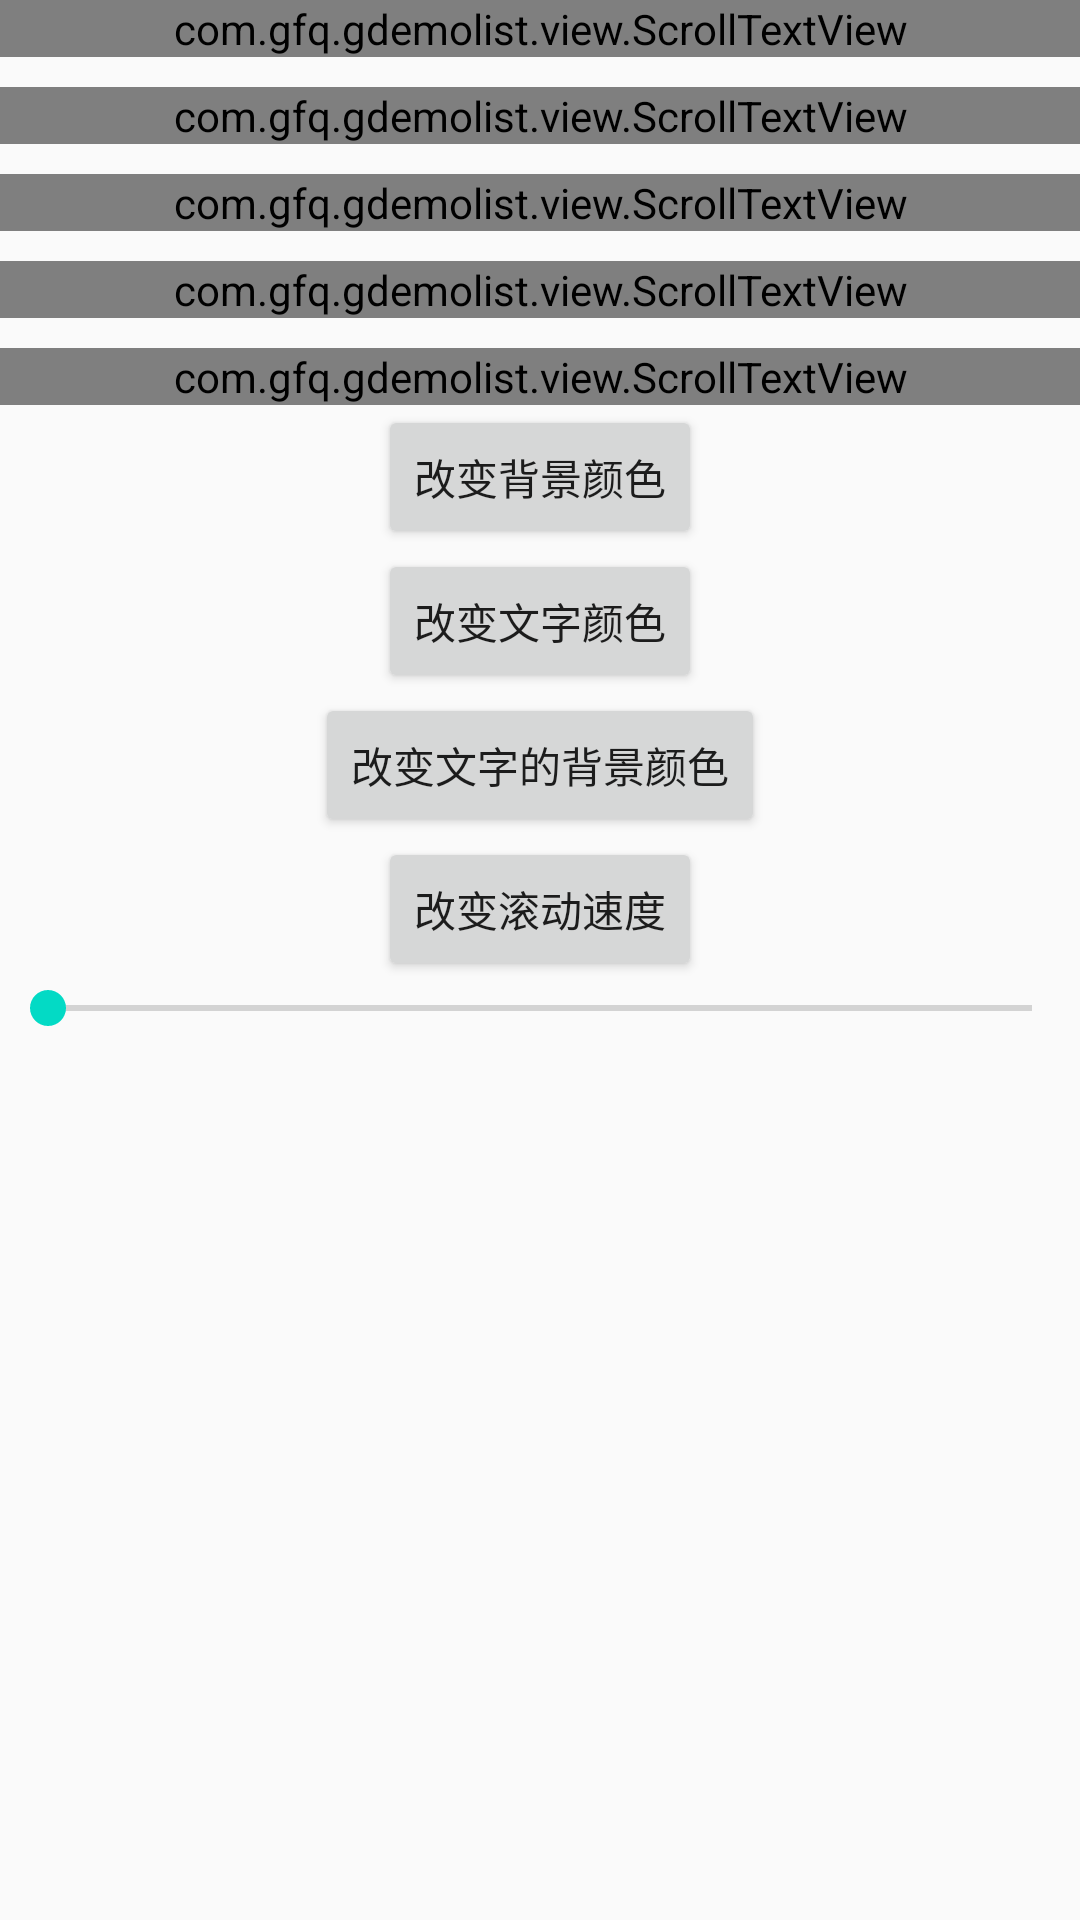

Layout XML and referenced resources for this Android screen:
<!-- AndroidManifest.xml: application theme AppTheme -->
<!-- res/layout/fragment_scroll_text.xml -->
<?xml version="1.0" encoding="utf-8"?>
<layout xmlns:android="http://schemas.android.com/apk/res/android">

    <data>

    </data>

    <LinearLayout
        android:orientation="vertical"
        android:layout_width="match_parent"
        android:layout_height="match_parent">

        <com.gfq.gdemolist.view.ScrollTextView
            android:id="@+id/text1"
            android:layout_width="match_parent"
            android:layout_height="wrap_content"/>
        <com.gfq.gdemolist.view.ScrollTextView
            android:id="@+id/text2"
            android:layout_marginTop="10dp"
            android:layout_width="match_parent"
            android:layout_height="wrap_content"/>
        <com.gfq.gdemolist.view.ScrollTextView
            android:id="@+id/text3"
            android:layout_marginTop="10dp"
            android:layout_width="match_parent"
            android:layout_height="wrap_content"/>
        <com.gfq.gdemolist.view.ScrollTextView
            android:id="@+id/text4"
            android:layout_marginTop="10dp"
            android:layout_width="match_parent"
            android:layout_height="wrap_content"/>
        <com.gfq.gdemolist.view.ScrollTextView
            android:id="@+id/text5"
            android:layout_marginTop="10dp"
            android:layout_width="match_parent"
            android:layout_height="wrap_content"/>

        <LinearLayout
            android:layout_width="match_parent"
            android:layout_height="wrap_content"
            android:gravity="center_horizontal"
            android:orientation="vertical">
            <Button
                android:id="@+id/changeBGcolor"
                android:layout_width="wrap_content"
                android:layout_height="wrap_content"
                android:text="改变背景颜色"/>
            <Button
                android:id="@+id/changeTEXTcolor"
                android:layout_width="wrap_content"
                android:layout_height="wrap_content"
                android:text="改变文字颜色"/>
            <Button
                android:id="@+id/changeBG_TEXTcolor"
                android:layout_width="wrap_content"
                android:layout_height="wrap_content"
                android:text="改变文字的背景颜色"/>
            <Button
                android:id="@+id/changeScrollSpeed"
                android:layout_width="wrap_content"
                android:layout_height="wrap_content"
                android:text="改变滚动速度"/>
        </LinearLayout>
        <SeekBar
            android:id="@+id/seekbar"
            android:layout_width="match_parent"
            android:layout_height="wrap_content"
            android:max="255"/>
    </LinearLayout>
</layout>
<!-- resources referenced by this layout -->
<resources>
  <style name="AppTheme" parent="Theme.AppCompat.Light.DarkActionBar">
          
          <item name="colorPrimary">@color/colorPrimary</item>
          <item name="colorPrimaryDark">@color/colorPrimaryDark</item>
          <item name="colorAccent">@color/colorAccent</item>
      </style>
  <!-- not gathered from this repository: default colours our renderer supplied (Android Studio template values) -->
  <color name="colorPrimary">#FF6200EE</color>
  <color name="colorPrimaryDark">#FF3700B3</color>
  <color name="colorAccent">#FF03DAC5</color>
</resources>
